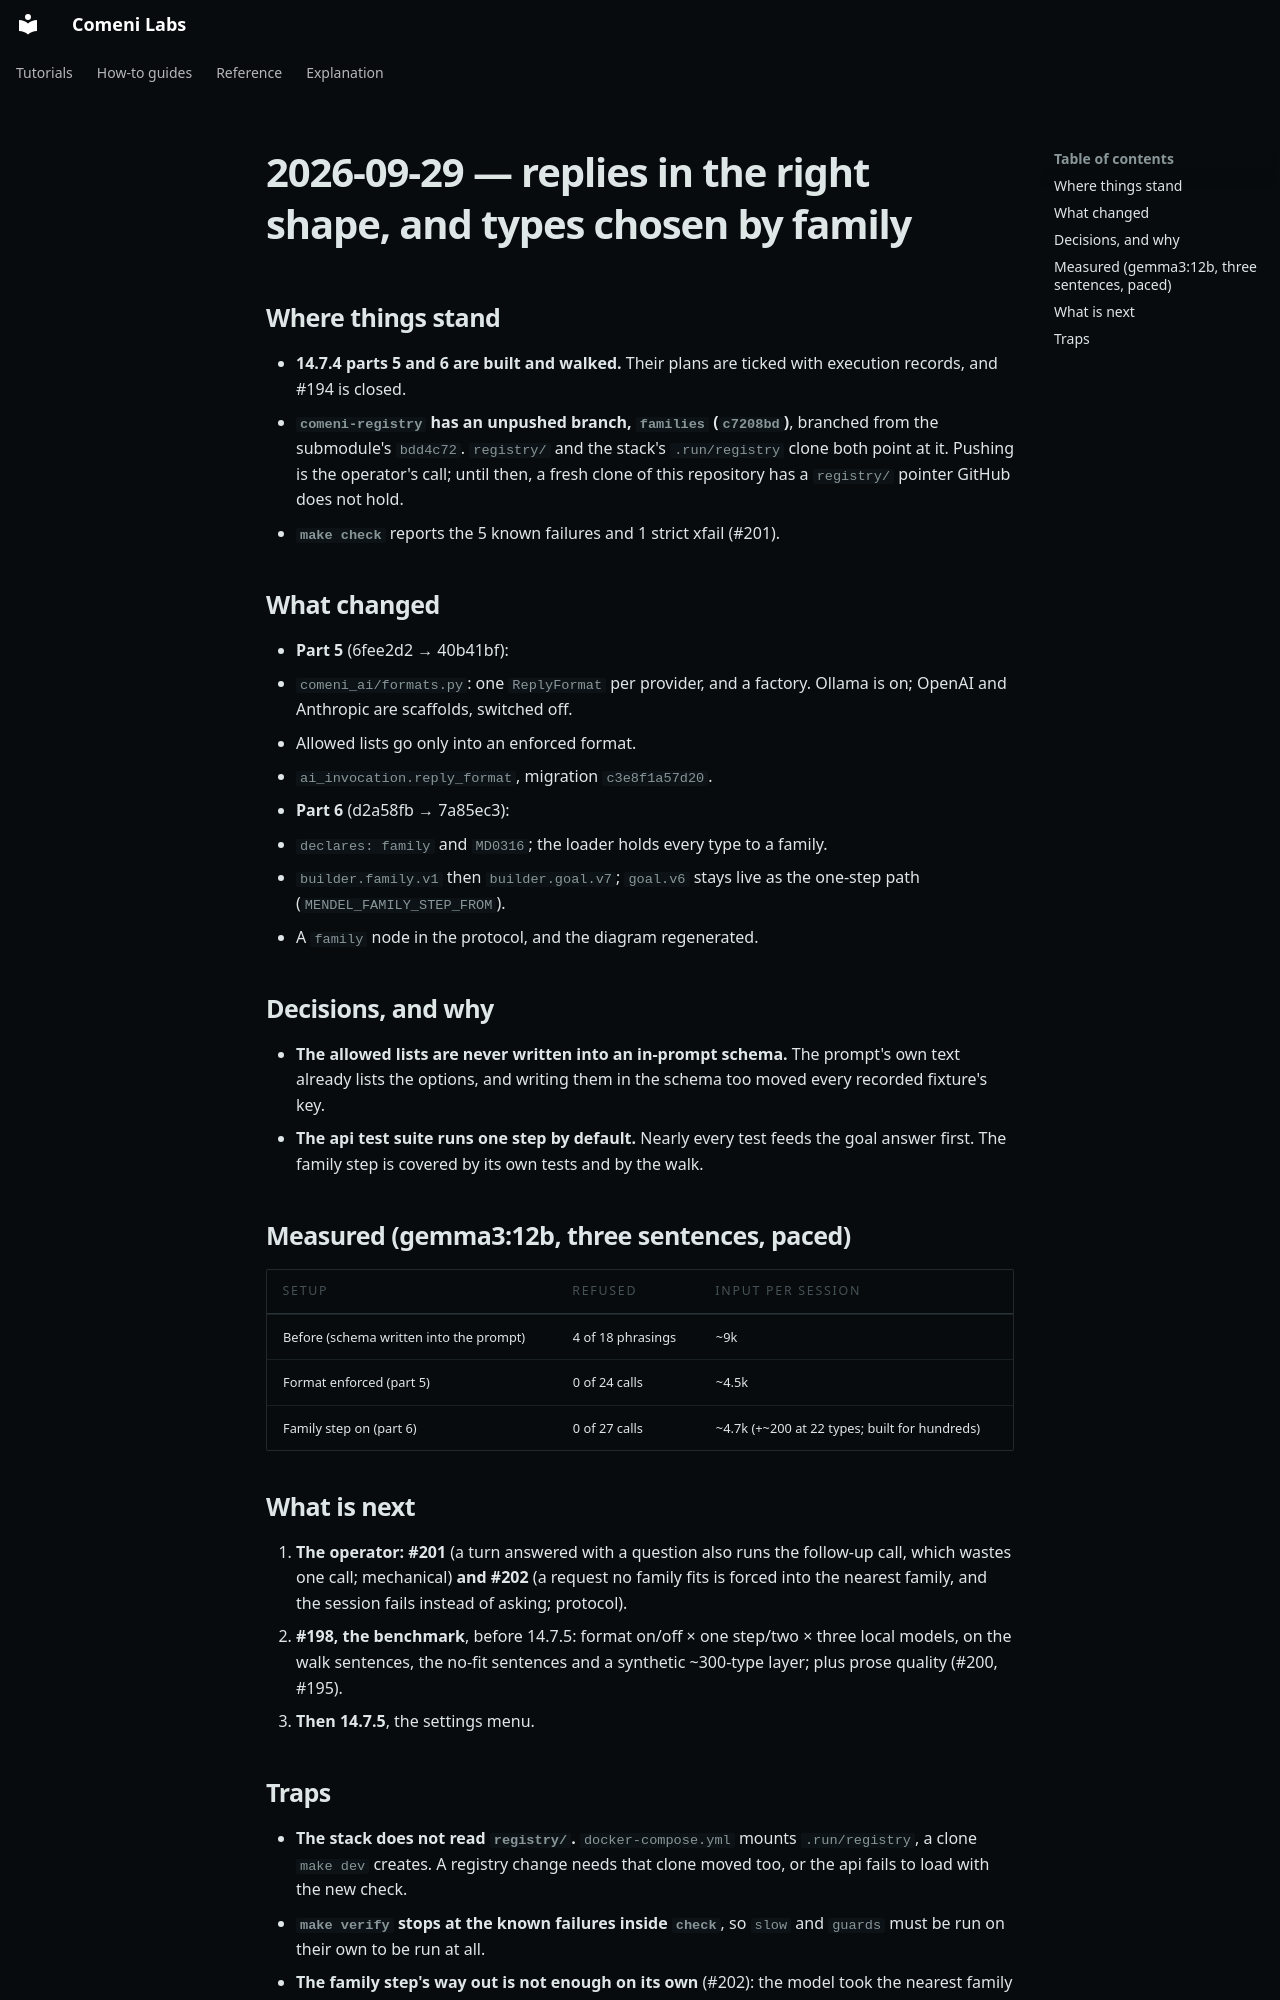

repository: comeni-project/Comeni-Labs · page: notes/journal/archive/2026-09-29-replies-in-shape-and-families/index.html · generator: mkdocs

# 2026-09-29 — replies in the right shape, and types chosen by family

## Where things stand

- **14.7.4 parts 5 and 6 are built and walked.** Their plans are ticked with execution records,
  and #194 is closed.
- **`comeni-registry` has an unpushed branch, `families` (`c7208bd`)**, branched from the
  submodule's `bdd4c72`. `registry/` and the stack's `.run/registry` clone both point at it.
  Pushing is the operator's call; until then, a fresh clone of this repository has a `registry/`
  pointer GitHub does not hold.
- **`make check`** reports the 5 known failures and 1 strict xfail (#201).

## What changed

- **Part 5** (6fee2d2 → 40b41bf):
  - `comeni_ai/formats.py`: one `ReplyFormat` per provider, and a factory. Ollama is on; OpenAI
    and Anthropic are scaffolds, switched off.
  - Allowed lists go only into an enforced format.
  - `ai_invocation.reply_format`, migration `c3e8f1a57d20`.
- **Part 6** (d2a58fb → 7a85ec3):
  - `declares: family` and `MD0316`; the loader holds every type to a family.
  - `builder.family.v1` then `builder.goal.v7`; `goal.v6` stays live as the one-step path
    (`MENDEL_FAMILY_STEP_FROM`).
  - A `family` node in the protocol, and the diagram regenerated.

## Decisions, and why

- **The allowed lists are never written into an in-prompt schema.** The prompt's own text
  already lists the options, and writing them in the schema too moved every recorded fixture's
  key.
- **The api test suite runs one step by default.** Nearly every test feeds the goal answer first.
  The family step is covered by its own tests and by the walk.

## Measured (gemma3:12b, three sentences, paced)

| Setup | Refused | Input per session |
|---|---|---|
| Before (schema written into the prompt) | 4 of 18 phrasings | ~9k |
| Format enforced (part 5) | 0 of 24 calls | ~4.5k |
| Family step on (part 6) | 0 of 27 calls | ~4.7k (+~200 at 22 types; built for hundreds) |

## What is next

1. **The operator: #201** (a turn answered with a question also runs the follow-up call, which
   wastes one call; mechanical) **and #202** (a request no family fits is forced into the
   nearest family, and the session fails instead of asking; protocol).
2. **#198, the benchmark**, before 14.7.5: format on/off × one step/two × three local models, on
   the walk sentences, the no-fit sentences and a synthetic ~300-type layer; plus prose quality
   (#200, #195).
3. **Then 14.7.5**, the settings menu.
